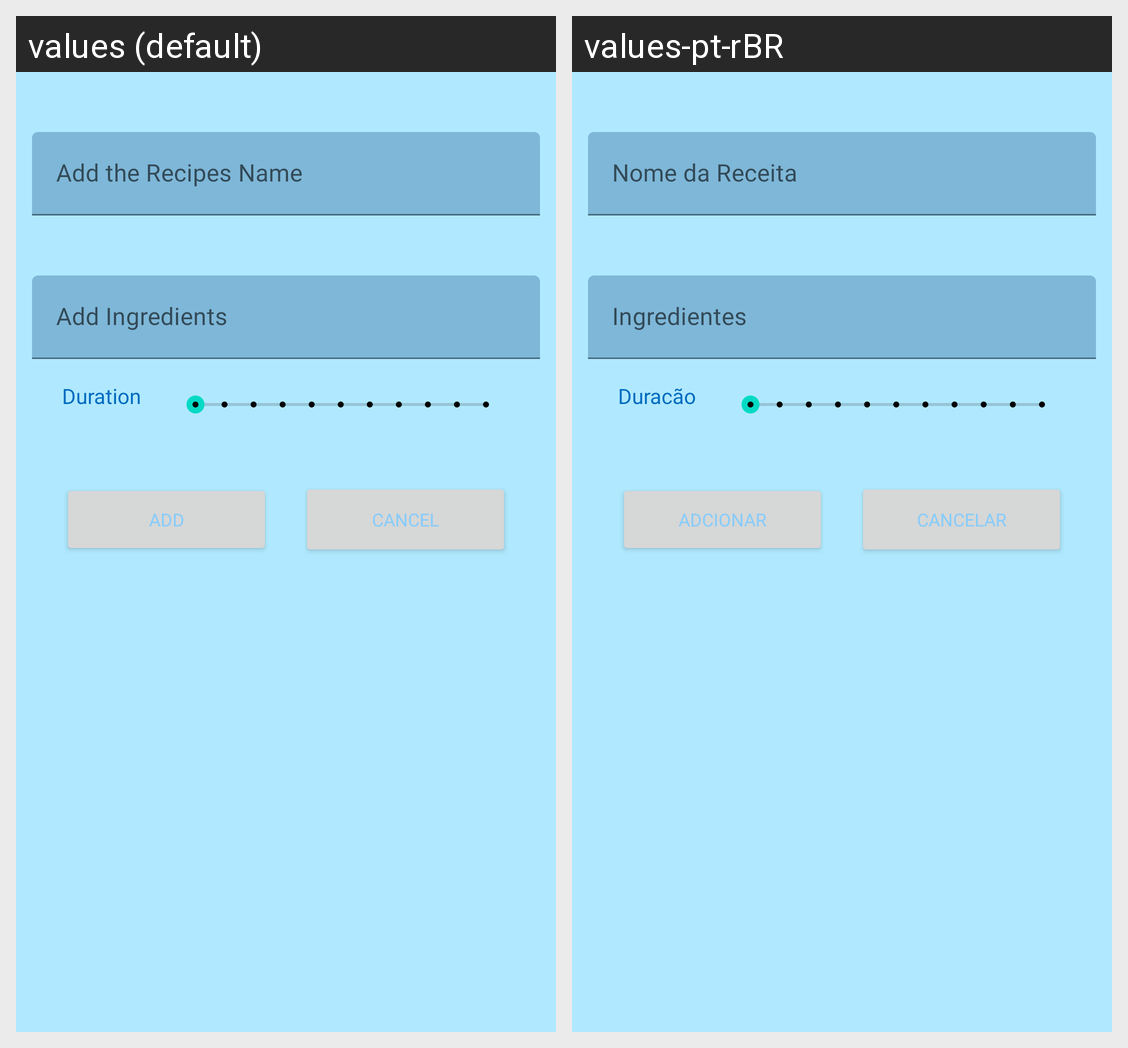

The Android screen above is rendered under two locales of the same app. Produce the string resources it draws, with the default and per-locale values.
Android screen res/layout/activity_add_recipe_scrolling.xml rendered under 2 locales, left to right: values (default), values-pt-rBR. Device: Nexus 5 (rendered at 1080×1920; each locale shown at half size, 540×960, under a caption strip naming it); theme Theme.8477_Daniella_Queiroz_AndroidPrototype.NoActionBar.
Strings drawn on this screen, with the default value and each locale's value (text and hints the layout hard-codes, and strings that could not be matched under every locale, appear in the picture but are not listed):

duration
  values: Duration
  values-pt-rBR: Duracão

add
  values: ADD
  values-pt-rBR: Adcionar

cancel
  values: Cancel
  values-pt-rBR: Cancelar

add_the_recipes_name
  values: Add the Recipes Name
  values-pt-rBR: Nome da Receita

add_ingredients
  values: Add Ingredients
  values-pt-rBR: Ingredientes
